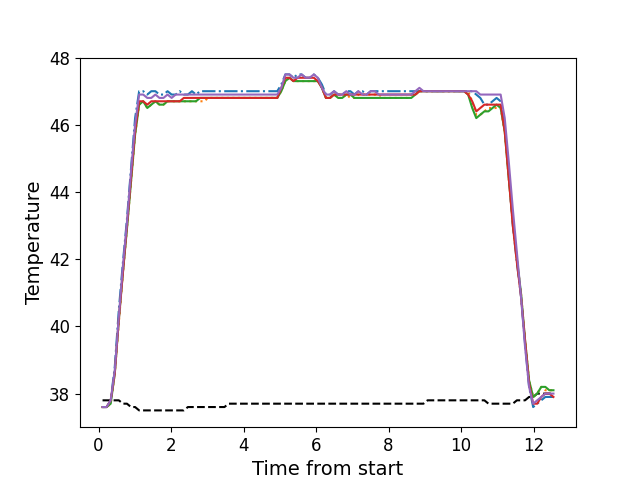

The file beside this chart, header and first rows:
, times, neutral, z1, z2, z3, z4, z5
0, 0.109, 37.8, 37.6, 37.6, 37.6, 37.6, 37.6
1, 0.2216, 37.8, 37.6, 37.6, 37.6, 37.6, 37.6
2, 0.3342, 37.8, 37.8, 37.7, 37.7, 37.8, 37.8
3, 0.4464, 37.8, 38.8, 38.6, 38.6, 38.6, 38.7
4, 0.558, 37.8, 40.5, 40.1, 40.2, 40.2, 40.3
5, 0.6706, 37.7, 41.9, 41.6, 41.6, 41.6, 41.8
6, 0.7825, 37.7, 43.2, 42.9, 42.9, 43.0, 43.1
7, 0.8942, 37.6, 44.7, 44.3, 44.3, 44.4, 44.6
8, 1.007, 37.6, 46.2, 45.7, 45.7, 45.8, 46.0
9, 1.119, 37.5, 47.0, 46.6, 46.6, 46.7, 46.9
10, 1.23, 37.5, 47.0, 46.7, 46.7, 46.7, 46.9
11, 1.343, 37.5, 46.9, 46.5, 46.5, 46.6, 46.8
12, 1.455, 37.5, 47.0, 46.6, 46.6, 46.7, 46.8
13, 1.567, 37.5, 47.0, 46.7, 46.7, 46.7, 46.9
14, 1.679, 37.5, 46.9, 46.6, 46.6, 46.7, 46.8
15, 1.79, 37.5, 46.9, 46.6, 46.6, 46.7, 46.8
16, 1.902, 37.5, 47.0, 46.7, 46.7, 46.7, 46.9
17, 2.015, 37.5, 46.9, 46.7, 46.7, 46.7, 46.8
18, 2.127, 37.5, 46.9, 46.7, 46.7, 46.7, 46.9
19, 2.239, 37.5, 47.0, 46.7, 46.7, 46.7, 46.9
20, 2.351, 37.5, 46.9, 46.7, 46.7, 46.8, 46.9
21, 2.463, 37.6, 46.9, 46.7, 46.7, 46.8, 46.9
22, 2.575, 37.6, 47.0, 46.7, 46.7, 46.8, 46.9
23, 2.687, 37.6, 46.9, 46.7, 46.7, 46.8, 46.9
24, 2.8, 37.6, 47.0, 46.7, 46.8, 46.8, 46.9
25, 2.912, 37.6, 47.0, 46.7, 46.8, 46.8, 46.9
26, 3.023, 37.6, 47.0, 46.8, 46.8, 46.8, 46.9
27, 3.136, 37.6, 47.0, 46.8, 46.8, 46.8, 46.9
28, 3.247, 37.6, 47.0, 46.8, 46.8, 46.8, 46.9
29, 3.359, 37.6, 47.0, 46.8, 46.8, 46.8, 46.9
30, 3.472, 37.6, 47.0, 46.8, 46.8, 46.8, 46.9
31, 3.584, 37.7, 47.0, 46.8, 46.8, 46.8, 46.9
32, 3.696, 37.7, 47.0, 46.8, 46.8, 46.8, 46.9
33, 3.808, 37.7, 47.0, 46.8, 46.8, 46.8, 46.9
34, 3.919, 37.7, 47.0, 46.8, 46.8, 46.8, 46.9
35, 4.032, 37.7, 47.0, 46.8, 46.8, 46.8, 46.9
36, 4.145, 37.7, 47.0, 46.8, 46.8, 46.8, 46.9
37, 4.256, 37.7, 47.0, 46.8, 46.8, 46.8, 46.9
38, 4.369, 37.7, 47.0, 46.8, 46.8, 46.8, 46.9
39, 4.481, 37.7, 47.0, 46.8, 46.8, 46.8, 46.9
40, 4.592, 37.7, 47.0, 46.8, 46.8, 46.8, 46.9
41, 4.705, 37.7, 47.0, 46.8, 46.8, 46.8, 46.9
42, 4.817, 37.7, 47.0, 46.8, 46.8, 46.8, 46.9
43, 4.929, 37.7, 47.0, 46.8, 46.8, 46.8, 46.9
44, 5.041, 37.7, 47.2, 47.0, 47.0, 47.1, 47.1
45, 5.153, 37.7, 47.5, 47.3, 47.3, 47.4, 47.5
46, 5.264, 37.7, 47.5, 47.4, 47.4, 47.4, 47.5
47, 5.377, 37.7, 47.4, 47.3, 47.3, 47.3, 47.4
48, 5.489, 37.7, 47.5, 47.3, 47.3, 47.4, 47.4
49, 5.601, 37.7, 47.5, 47.3, 47.3, 47.4, 47.5
50, 5.713, 37.7, 47.4, 47.3, 47.3, 47.4, 47.4
51, 5.825, 37.7, 47.4, 47.3, 47.3, 47.4, 47.4
52, 5.937, 37.7, 47.5, 47.3, 47.3, 47.4, 47.5
53, 6.049, 37.7, 47.4, 47.3, 47.3, 47.3, 47.4
54, 6.161, 37.7, 47.2, 47.1, 47.1, 47.1, 47.1
55, 6.272, 37.7, 46.9, 46.8, 46.8, 46.8, 46.9
56, 6.385, 37.7, 46.9, 46.8, 46.8, 46.8, 46.9
57, 6.497, 37.7, 47.0, 46.9, 46.9, 46.9, 47.0
58, 6.609, 37.7, 46.9, 46.8, 46.8, 46.9, 46.9
59, 6.722, 37.7, 46.9, 46.8, 46.8, 46.9, 46.9
... 52 more rows
